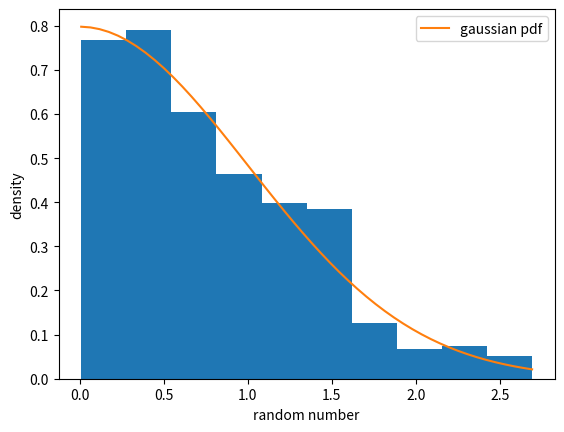

Source code (Python):
import numpy as np
import matplotlib.pyplot as plt 

x=20*np.random.rand(10000)
y=np.random.rand(10000) 

def f(x):
  return np.exp(-x**2/2)/np.sqrt(np.pi/2) 

xgood=x[y<f(x)];ygood=y[y<f(x)]

plt.hist(xgood,density=True) 

xd=np.linspace(min(xgood),max(xgood)) 
yd=np.exp(-xd**2/2)/np.sqrt(np.pi/2)  

plt.plot(xd,yd,label='gaussian pdf')

plt.xlabel('random number')
plt.ylabel('density')

plt.legend()
plt.show() 